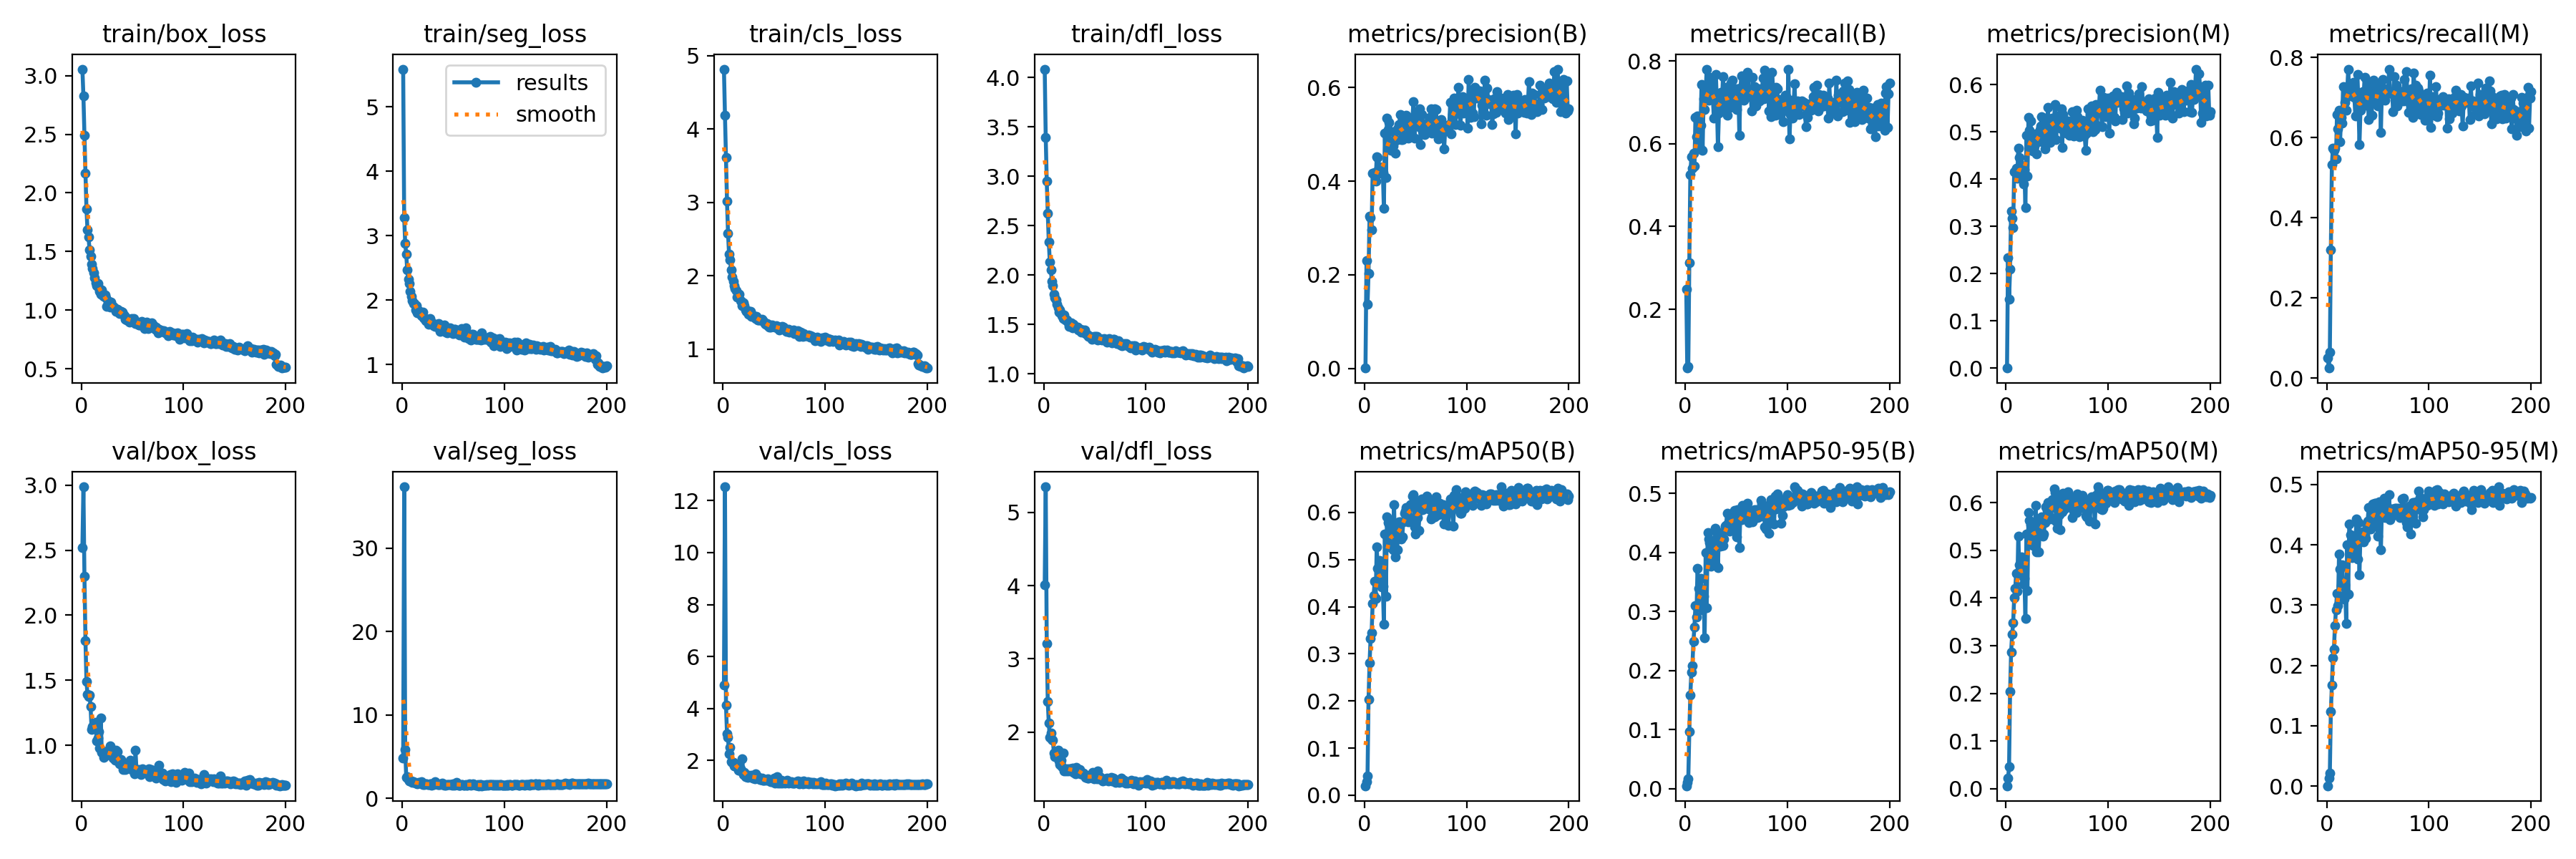

Source data for this figure (header and first rows):
epoch, train/box_loss, train/seg_loss, train/cls_loss, train/dfl_loss, metrics/precision(B), metrics/recall(B), metrics/mAP50(B), metrics/mAP50-95(B), metrics/precision(M), metrics/recall(M), metrics/mAP50(M), metrics/mAP50-95(M), val/box_loss, val/seg_loss, val/cls_loss, val/dfl_loss, lr/pg0, lr/pg1, lr/pg2
1, 3.056, 5.582, 4.818, 4.086, 0.00079, 0.2491, 0.02011, 0.00488, 0.0002, 0.05001, 0.00594, 0.00064, 2.517, 4.814, 4.912, 4.012, 0.00047, 0.00047, 0.00047
2, 2.825, 3.274, 4.191, 3.394, 0.2303, 0.05818, 0.02806, 0.01009, 0.2337, 0.02484, 0.02195, 0.01291, 2.986, 37.36, 12.53, 5.351, 0.0009416, 0.0009416, 0.0009416
3, 2.49, 2.879, 3.616, 2.95, 0.1367, 0.06185, 0.04103, 0.0168, 0.1461, 0.06433, 0.04529, 0.02169, 2.299, 5.831, 4.128, 3.205, 0.001409, 0.001409, 0.001409
4, 2.168, 2.707, 3.019, 2.627, 0.2037, 0.3134, 0.2039, 0.0962, 0.2094, 0.3197, 0.2031, 0.1236, 1.804, 2.517, 3.031, 2.417, 0.001408, 0.001408, 0.001408
5, 1.86, 2.465, 2.583, 2.339, 0.325, 0.5253, 0.2804, 0.1589, 0.3318, 0.5319, 0.2862, 0.1678, 1.492, 2.553, 2.884, 2.12, 0.001408, 0.001408, 0.001408
6, 1.682, 2.326, 2.3, 2.135, 0.3222, 0.568, 0.3328, 0.1973, 0.3174, 0.5735, 0.3234, 0.2126, 1.39, 2.225, 2.242, 1.925, 0.001401, 0.001401, 0.001401
7, 1.622, 2.257, 2.214, 2.055, 0.2955, 0.5407, 0.3442, 0.208, 0.2968, 0.5688, 0.3476, 0.2269, 1.377, 2.088, 2.494, 1.986, 0.001394, 0.001394, 0.001394
8, 1.516, 2.134, 2.077, 1.936, 0.4163, 0.5773, 0.4064, 0.2489, 0.416, 0.5742, 0.4, 0.2655, 1.385, 2.092, 1.945, 1.897, 0.001387, 0.001387, 0.001387
9, 1.462, 2.059, 1.982, 1.892, 0.4148, 0.546, 0.4236, 0.2741, 0.4148, 0.546, 0.4207, 0.2918, 1.3, 2.052, 1.912, 1.887, 0.00138, 0.00138, 0.00138
10, 1.393, 1.994, 1.926, 1.808, 0.4184, 0.6628, 0.454, 0.3104, 0.423, 0.6568, 0.4514, 0.3196, 1.123, 1.912, 1.921, 1.712, 0.001372, 0.001372, 0.001372
11, 1.357, 1.95, 1.864, 1.772, 0.4008, 0.6168, 0.4173, 0.2904, 0.4018, 0.621, 0.4147, 0.2995, 1.147, 1.961, 1.782, 1.661, 0.001365, 0.001365, 0.001365
12, 1.317, 1.943, 1.832, 1.747, 0.4517, 0.6672, 0.5272, 0.3733, 0.466, 0.6674, 0.5291, 0.3844, 1.133, 1.85, 1.779, 1.68, 0.001358, 0.001358, 0.001358
13, 1.274, 1.849, 1.797, 1.704, 0.4512, 0.5969, 0.4807, 0.3396, 0.446, 0.5889, 0.4702, 0.3593, 1.131, 1.77, 1.778, 1.669, 0.001351, 0.001351, 0.001351
14, 1.231, 1.913, 1.708, 1.667, 0.4271, 0.5926, 0.4587, 0.3152, 0.4084, 0.651, 0.4488, 0.3329, 1.176, 1.836, 1.759, 1.75, 0.001344, 0.001344, 0.001344
15, 1.208, 1.807, 1.707, 1.629, 0.4314, 0.6452, 0.4986, 0.3557, 0.4294, 0.6358, 0.4866, 0.3672, 1.035, 1.758, 1.618, 1.604, 0.001337, 0.001337, 0.001337
16, 1.225, 1.84, 1.745, 1.647, 0.4163, 0.7433, 0.4779, 0.3372, 0.407, 0.7273, 0.4629, 0.3368, 1.056, 1.866, 1.624, 1.557, 0.00133, 0.00133, 0.00133
17, 1.19, 1.81, 1.662, 1.609, 0.4207, 0.5843, 0.4417, 0.3031, 0.3898, 0.6702, 0.4294, 0.3103, 1.108, 1.835, 1.669, 1.62, 0.001323, 0.001323, 0.001323
18, 1.161, 1.777, 1.651, 1.592, 0.4192, 0.7093, 0.4438, 0.3254, 0.4207, 0.687, 0.4408, 0.3341, 0.9827, 1.861, 1.627, 1.524, 0.001316, 0.001316, 0.001316
19, 1.136, 1.759, 1.591, 1.559, 0.342, 0.6822, 0.3624, 0.2554, 0.3392, 0.6686, 0.3571, 0.2695, 1.213, 1.96, 2.053, 1.716, 0.001309, 0.001309, 0.001309
20, 1.17, 1.808, 1.63, 1.595, 0.5032, 0.7261, 0.5539, 0.3997, 0.4933, 0.7152, 0.5342, 0.3999, 0.9446, 1.614, 1.466, 1.473, 0.001302, 0.001302, 0.001302
21, 1.121, 1.725, 1.598, 1.549, 0.4084, 0.7787, 0.4223, 0.3061, 0.4059, 0.7707, 0.4151, 0.3185, 0.9581, 1.705, 1.525, 1.484, 0.001295, 0.001295, 0.001295
22, 1.116, 1.71, 1.536, 1.546, 0.5353, 0.707, 0.59, 0.4331, 0.5303, 0.7044, 0.5793, 0.4341, 0.9091, 1.638, 1.373, 1.464, 0.001288, 0.001288, 0.001288
23, 1.13, 1.675, 1.512, 1.545, 0.5103, 0.705, 0.5786, 0.4229, 0.5037, 0.7082, 0.5623, 0.4168, 0.9337, 1.69, 1.377, 1.496, 0.00128, 0.00128, 0.00128
24, 1.103, 1.678, 1.526, 1.519, 0.5263, 0.7602, 0.5753, 0.4169, 0.5233, 0.715, 0.5541, 0.4148, 0.9229, 1.731, 1.333, 1.468, 0.001273, 0.001273, 0.001273
25, 1.034, 1.701, 1.48, 1.485, 0.481, 0.7385, 0.5281, 0.3761, 0.4823, 0.7286, 0.5183, 0.3785, 0.9378, 1.66, 1.429, 1.499, 0.001266, 0.001266, 0.001266
26, 1.065, 1.629, 1.506, 1.513, 0.4654, 0.7442, 0.5248, 0.3839, 0.4589, 0.738, 0.5104, 0.3797, 0.9467, 1.663, 1.368, 1.498, 0.001259, 0.001259, 0.001259
27, 1.076, 1.712, 1.517, 1.517, 0.4832, 0.7134, 0.5679, 0.4189, 0.4723, 0.7008, 0.5501, 0.4115, 0.9446, 1.681, 1.364, 1.498, 0.001252, 0.001252, 0.001252
28, 1.025, 1.631, 1.446, 1.468, 0.4748, 0.6616, 0.5208, 0.3792, 0.4697, 0.6538, 0.5174, 0.3873, 0.9966, 1.717, 1.436, 1.512, 0.001245, 0.001245, 0.001245
29, 1.068, 1.654, 1.455, 1.499, 0.5058, 0.7144, 0.6168, 0.4406, 0.4959, 0.7042, 0.5938, 0.443, 0.9243, 1.591, 1.328, 1.449, 0.001238, 0.001238, 0.001238
30, 1.03, 1.637, 1.454, 1.483, 0.4592, 0.7671, 0.5058, 0.3778, 0.4535, 0.7567, 0.4964, 0.3769, 0.9268, 1.69, 1.364, 1.495, 0.001231, 0.001231, 0.001231
31, 1.03, 1.599, 1.44, 1.478, 0.4875, 0.6981, 0.5726, 0.436, 0.4789, 0.6858, 0.5581, 0.4368, 0.9013, 1.66, 1.279, 1.434, 0.001224, 0.001224, 0.001224
32, 1.028, 1.586, 1.413, 1.474, 0.5113, 0.5932, 0.5213, 0.3736, 0.491, 0.5832, 0.4967, 0.3501, 0.9537, 2.015, 1.48, 1.515, 0.001217, 0.001217, 0.001217
33, 1.011, 1.597, 1.444, 1.47, 0.5085, 0.674, 0.5597, 0.433, 0.505, 0.6685, 0.5471, 0.42, 0.8864, 1.743, 1.33, 1.469, 0.00121, 0.00121, 0.00121
34, 0.9888, 1.62, 1.395, 1.444, 0.5212, 0.6922, 0.5804, 0.4105, 0.5125, 0.6832, 0.5602, 0.4131, 0.9614, 1.756, 1.376, 1.476, 0.001203, 0.001203, 0.001203
35, 1.005, 1.606, 1.396, 1.445, 0.5429, 0.7244, 0.5799, 0.42, 0.5325, 0.7143, 0.5702, 0.4213, 0.9502, 1.654, 1.318, 1.492, 0.001196, 0.001196, 0.001196
36, 1.001, 1.634, 1.397, 1.453, 0.4892, 0.7077, 0.544, 0.4116, 0.4832, 0.6973, 0.5294, 0.4054, 0.8898, 1.63, 1.263, 1.431, 0.001189, 0.001189, 0.001189
37, 0.97, 1.517, 1.397, 1.423, 0.4895, 0.7624, 0.5483, 0.4114, 0.4781, 0.7499, 0.5347, 0.4162, 0.8606, 1.609, 1.263, 1.453, 0.001181, 0.001181, 0.001181
38, 0.9903, 1.537, 1.412, 1.447, 0.4984, 0.6855, 0.5808, 0.4222, 0.4643, 0.6802, 0.5582, 0.4102, 0.862, 1.689, 1.327, 1.422, 0.001174, 0.001174, 0.001174
39, 0.9866, 1.603, 1.388, 1.433, 0.5242, 0.7003, 0.5978, 0.4447, 0.529, 0.7071, 0.5918, 0.4341, 0.8934, 1.834, 1.233, 1.438, 0.001167, 0.001167, 0.001167
40, 0.985, 1.579, 1.383, 1.445, 0.5248, 0.736, 0.6037, 0.4462, 0.4895, 0.7391, 0.5833, 0.4388, 0.8457, 1.672, 1.248, 1.416, 0.00116, 0.00116, 0.00116
41, 0.9623, 1.614, 1.351, 1.41, 0.5415, 0.6683, 0.6111, 0.4662, 0.5523, 0.6441, 0.6, 0.4613, 0.8148, 1.573, 1.223, 1.38, 0.001153, 0.001153, 0.001153
42, 0.9529, 1.561, 1.345, 1.405, 0.5159, 0.6925, 0.5943, 0.4487, 0.5045, 0.6823, 0.573, 0.4348, 0.8265, 1.603, 1.257, 1.377, 0.001146, 0.001146, 0.001146
43, 0.921, 1.506, 1.35, 1.395, 0.4925, 0.7374, 0.5798, 0.4365, 0.4778, 0.7182, 0.5662, 0.426, 0.8162, 1.586, 1.249, 1.367, 0.001139, 0.001139, 0.001139
44, 0.9126, 1.492, 1.32, 1.377, 0.5264, 0.6881, 0.5827, 0.4427, 0.5274, 0.6555, 0.5696, 0.4367, 0.8395, 1.643, 1.303, 1.369, 0.001132, 0.001132, 0.001132
45, 0.9257, 1.514, 1.306, 1.377, 0.5168, 0.7464, 0.6172, 0.4626, 0.5287, 0.7236, 0.6066, 0.4675, 0.8459, 1.62, 1.224, 1.405, 0.001125, 0.001125, 0.001125
46, 0.9117, 1.517, 1.328, 1.377, 0.5104, 0.7542, 0.6188, 0.4561, 0.4954, 0.7437, 0.5902, 0.4486, 0.8442, 1.653, 1.212, 1.396, 0.001118, 0.001118, 0.001118
47, 0.8979, 1.565, 1.301, 1.351, 0.5366, 0.7033, 0.635, 0.4649, 0.5269, 0.6967, 0.6292, 0.4693, 0.8395, 1.627, 1.174, 1.377, 0.001111, 0.001111, 0.001111
48, 0.915, 1.543, 1.33, 1.372, 0.5696, 0.6976, 0.6382, 0.4709, 0.5579, 0.6897, 0.6215, 0.4684, 0.8868, 1.598, 1.171, 1.444, 0.001104, 0.001104, 0.001104
49, 0.9256, 1.513, 1.311, 1.383, 0.4923, 0.7163, 0.5693, 0.4398, 0.4837, 0.7157, 0.561, 0.436, 0.813, 1.56, 1.214, 1.364, 0.001097, 0.001097, 0.001097
50, 0.9206, 1.482, 1.315, 1.373, 0.5348, 0.6832, 0.5541, 0.4266, 0.5308, 0.6783, 0.5462, 0.4139, 0.8258, 1.727, 1.305, 1.404, 0.001089, 0.001089, 0.001089
51, 0.9256, 1.545, 1.303, 1.383, 0.5431, 0.7324, 0.6229, 0.4724, 0.533, 0.7286, 0.6073, 0.4711, 0.8324, 1.54, 1.135, 1.381, 0.001082, 0.001082, 0.001082
52, 0.9088, 1.547, 1.318, 1.38, 0.5263, 0.7264, 0.5898, 0.465, 0.5197, 0.7162, 0.5746, 0.4569, 0.7841, 1.645, 1.18, 1.358, 0.001075, 0.001075, 0.001075
53, 0.8828, 1.508, 1.291, 1.344, 0.5163, 0.6208, 0.5618, 0.4083, 0.5077, 0.6128, 0.544, 0.3914, 0.9614, 1.898, 1.38, 1.469, 0.001068, 0.001068, 0.001068
54, 0.8827, 1.479, 1.29, 1.361, 0.5553, 0.7346, 0.6047, 0.4678, 0.5486, 0.7256, 0.5998, 0.4635, 0.7988, 1.655, 1.121, 1.363, 0.001061, 0.001061, 0.001061
55, 0.8957, 1.488, 1.26, 1.36, 0.4786, 0.7638, 0.6054, 0.4557, 0.4663, 0.7446, 0.5812, 0.4477, 0.8087, 1.576, 1.241, 1.394, 0.001054, 0.001054, 0.001054
56, 0.8757, 1.458, 1.302, 1.354, 0.5421, 0.7355, 0.6292, 0.4795, 0.5367, 0.7177, 0.6202, 0.4774, 0.8131, 1.522, 1.129, 1.363, 0.001047, 0.001047, 0.001047
57, 0.8752, 1.49, 1.288, 1.34, 0.5075, 0.706, 0.606, 0.4582, 0.4988, 0.6933, 0.5866, 0.4453, 0.7906, 1.584, 1.248, 1.36, 0.00104, 0.00104, 0.00104
58, 0.8931, 1.555, 1.306, 1.348, 0.5232, 0.7272, 0.6162, 0.4763, 0.5155, 0.7148, 0.5977, 0.4617, 0.7786, 1.606, 1.137, 1.334, 0.001033, 0.001033, 0.001033
59, 0.9026, 1.495, 1.298, 1.357, 0.5, 0.7458, 0.6085, 0.47, 0.4976, 0.7164, 0.6164, 0.4627, 0.806, 1.654, 1.19, 1.364, 0.001026, 0.001026, 0.001026
60, 0.8941, 1.489, 1.267, 1.352, 0.5223, 0.7215, 0.6139, 0.458, 0.5147, 0.7113, 0.5991, 0.4517, 0.8183, 1.541, 1.19, 1.343, 0.001019, 0.001019, 0.001019
... 140 more rows
